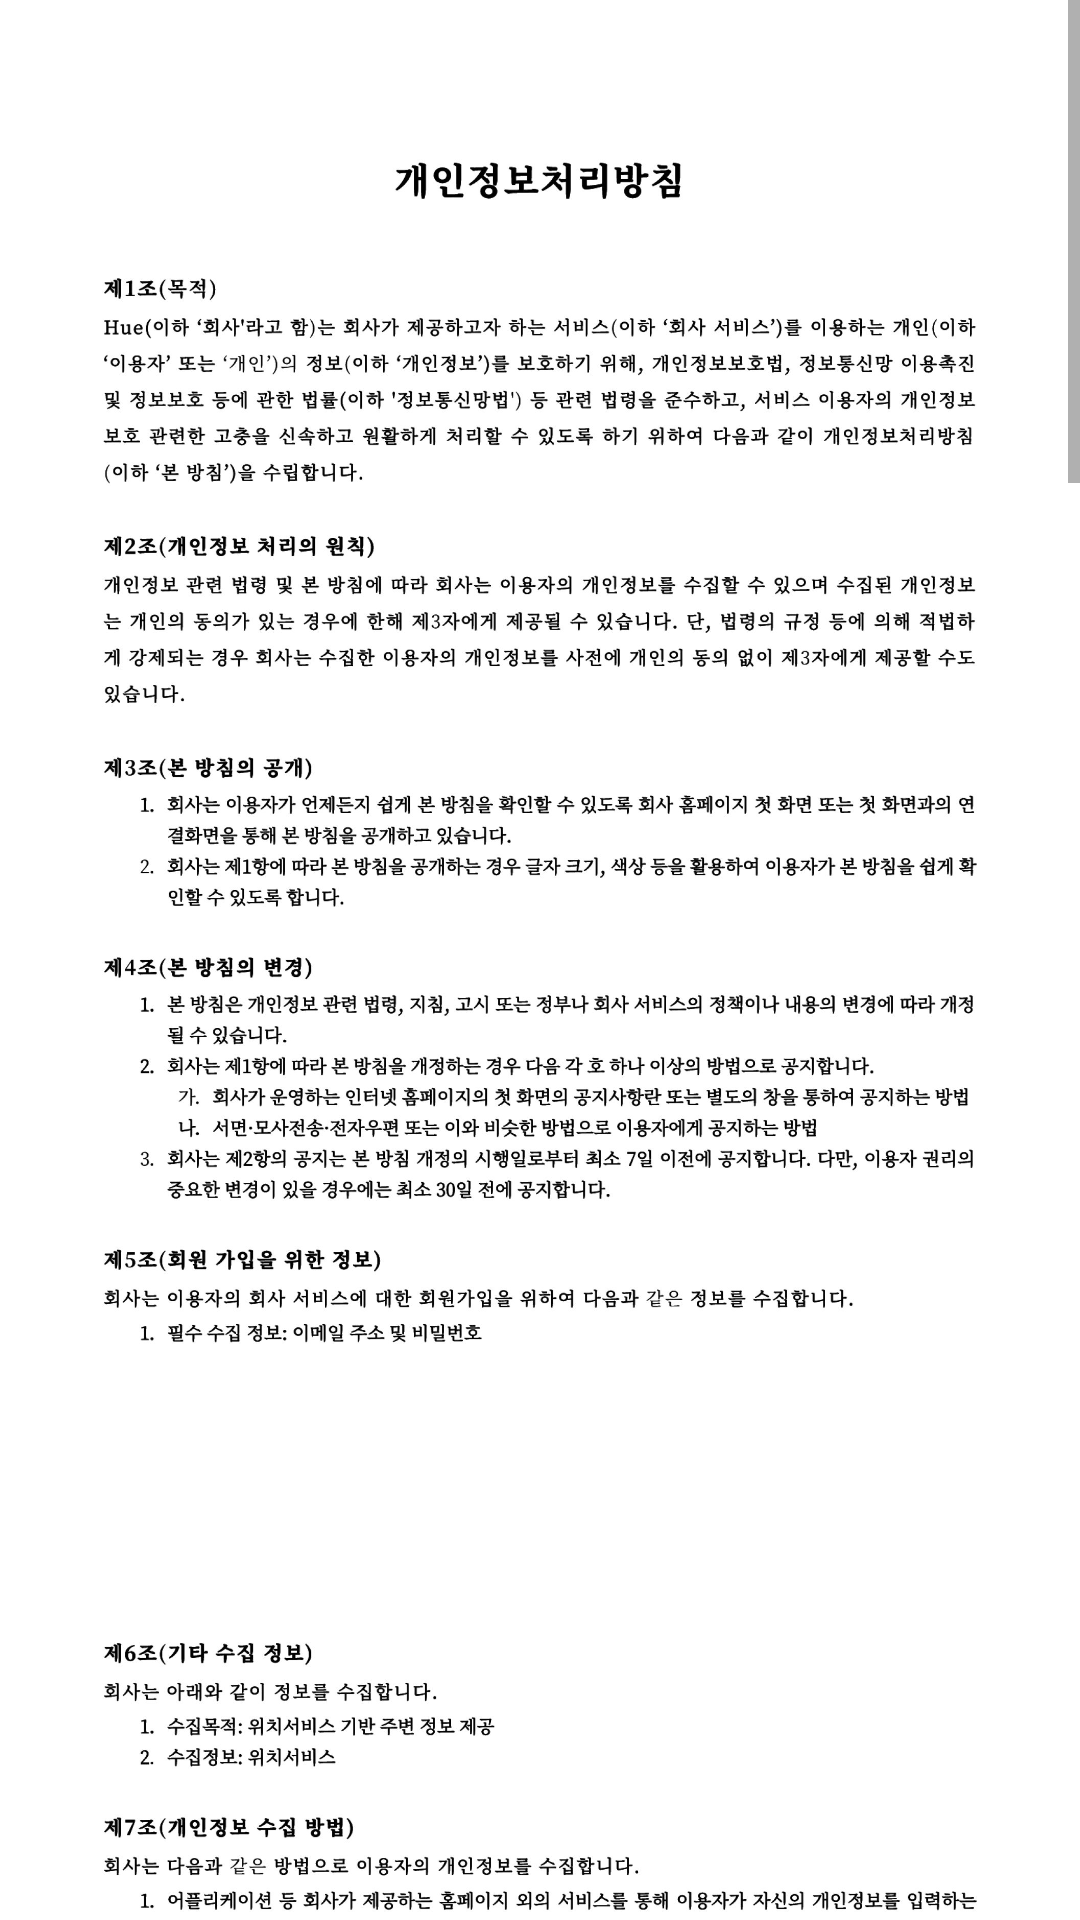

Android layout source for this screen:
<!-- AndroidManifest.xml: application theme Theme.TPWhereis -->
<!-- res/layout/activity_privacy.xml -->
<?xml version="1.0" encoding="utf-8"?>
<FrameLayout xmlns:android="http://schemas.android.com/apk/res/android"
    xmlns:app="http://schemas.android.com/apk/res-auto"
    xmlns:tools="http://schemas.android.com/tools"
    android:layout_width="match_parent"
    android:layout_height="match_parent"
    tools:context=".activities.PrivacyActivity">

    <ScrollView
        android:layout_width="match_parent"
        android:layout_height="match_parent">

        <LinearLayout
            android:layout_width="match_parent"
            android:layout_height="wrap_content"
            android:orientation="vertical">

            <ImageView
                android:layout_width="match_parent"
                android:layout_height="wrap_content"
                android:adjustViewBounds="true"
                android:src="@drawable/img_privacy_1"/>

            <ImageView
                android:layout_width="match_parent"
                android:layout_height="wrap_content"
                android:adjustViewBounds="true"
                android:src="@drawable/img_privacy_2"/>

            <ImageView
                android:layout_width="match_parent"
                android:layout_height="wrap_content"
                android:adjustViewBounds="true"
                android:src="@drawable/img_privacy_3"/>

            <ImageView
                android:layout_width="match_parent"
                android:layout_height="wrap_content"
                android:adjustViewBounds="true"
                android:src="@drawable/img_privacy_4"/>

            <ImageView
                android:layout_width="match_parent"
                android:layout_height="wrap_content"
                android:adjustViewBounds="true"
                android:src="@drawable/img_privacy_5"/>

        </LinearLayout>


    </ScrollView>

</FrameLayout>
<!-- resources referenced by this layout -->
<resources>
  <!-- drawable img_privacy_1: jpg bitmap (drawable, 481403 bytes) -->
  <!-- drawable img_privacy_2: jpg bitmap (drawable, 417292 bytes) -->
  <!-- drawable img_privacy_3: jpg bitmap (drawable, 647290 bytes) -->
  <!-- drawable img_privacy_4: jpg bitmap (drawable, 535243 bytes) -->
  <!-- drawable img_privacy_5: jpg bitmap (drawable, 169104 bytes) -->
  <style name="Theme.TPWhereis" parent="Theme.MaterialComponents.DayNight.DarkActionBar">
          
          <item name="colorPrimary">@color/purple_500</item>
          <item name="colorPrimaryVariant">@color/purple_700</item>
          <item name="colorOnPrimary">@color/white</item>
          
          <item name="colorSecondary">@color/teal_200</item>
          <item name="colorSecondaryVariant">@color/teal_700</item>
          <item name="colorOnSecondary">@color/black</item>
          
          <item name="android:statusBarColor">?attr/colorPrimaryVariant</item>
          
      </style>
  <!-- not gathered from this repository: default colours our renderer supplied (Android Studio template values) -->
  <color name="purple_500">#FF6200EE</color>
  <color name="purple_700">#FF3700B3</color>
  <color name="teal_200">#FF03DAC5</color>
  <color name="teal_700">#FF018786</color>
  <color name="black">#FF000000</color>
  <color name="white">#FFFFFFFF</color>
</resources>
